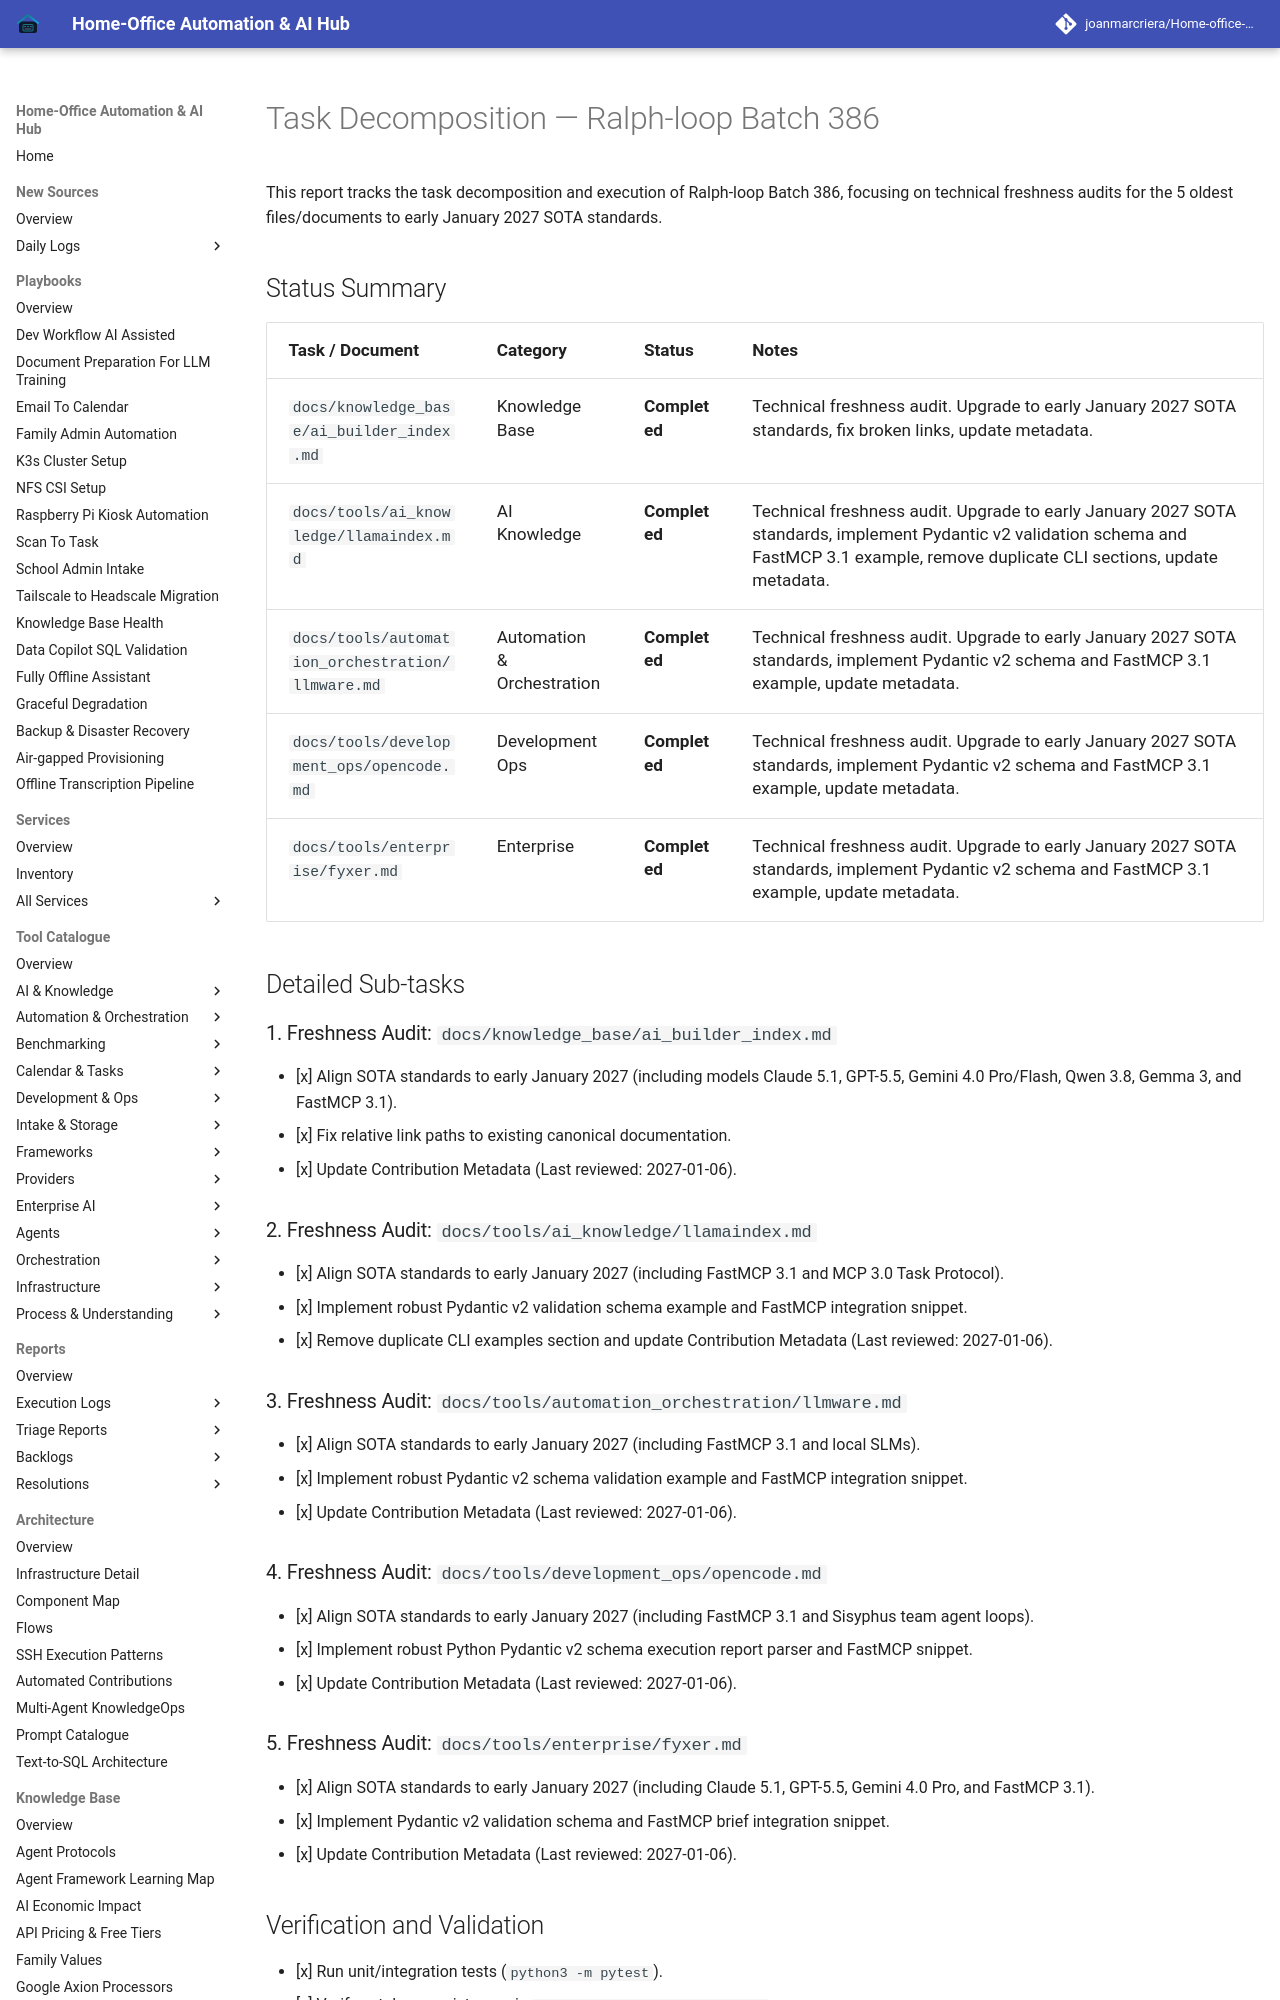

repository: joanmarcriera/Home-office-automations · page: reports/task-decomposition-batch-386/index.html · generator: mkdocs

# Task Decomposition — Ralph-loop Batch 386

This report tracks the task decomposition and execution of Ralph-loop Batch 386, focusing on technical freshness audits for the 5 oldest files/documents to early January 2027 SOTA standards.

## Status Summary

| Task / Document | Category | Status | Notes |
| :--- | :--- | :--- | :--- |
| `docs/knowledge_base/ai_builder_index.md` | Knowledge Base | **Completed** | Technical freshness audit. Upgrade to early January 2027 SOTA standards, fix broken links, update metadata. |
| `docs/tools/ai_knowledge/llamaindex.md` | AI Knowledge | **Completed** | Technical freshness audit. Upgrade to early January 2027 SOTA standards, implement Pydantic v2 validation schema and FastMCP 3.1 example, remove duplicate CLI sections, update metadata. |
| `docs/tools/automation_orchestration/llmware.md` | Automation & Orchestration | **Completed** | Technical freshness audit. Upgrade to early January 2027 SOTA standards, implement Pydantic v2 schema and FastMCP 3.1 example, update metadata. |
| `docs/tools/development_ops/opencode.md` | Development Ops | **Completed** | Technical freshness audit. Upgrade to early January 2027 SOTA standards, implement Pydantic v2 schema and FastMCP 3.1 example, update metadata. |
| `docs/tools/enterprise/fyxer.md` | Enterprise | **Completed** | Technical freshness audit. Upgrade to early January 2027 SOTA standards, implement Pydantic v2 schema and FastMCP 3.1 example, update metadata. |

## Detailed Sub-tasks

### 1. Freshness Audit: `docs/knowledge_base/ai_builder_index.md`
- [x] Align SOTA standards to early January 2027 (including models Claude 5.1, GPT-5.5, Gemini 4.0 Pro/Flash, Qwen 3.8, Gemma 3, and FastMCP 3.1).
- [x] Fix relative link paths to existing canonical documentation.
- [x] Update Contribution Metadata (Last reviewed: 2027-01-06).
